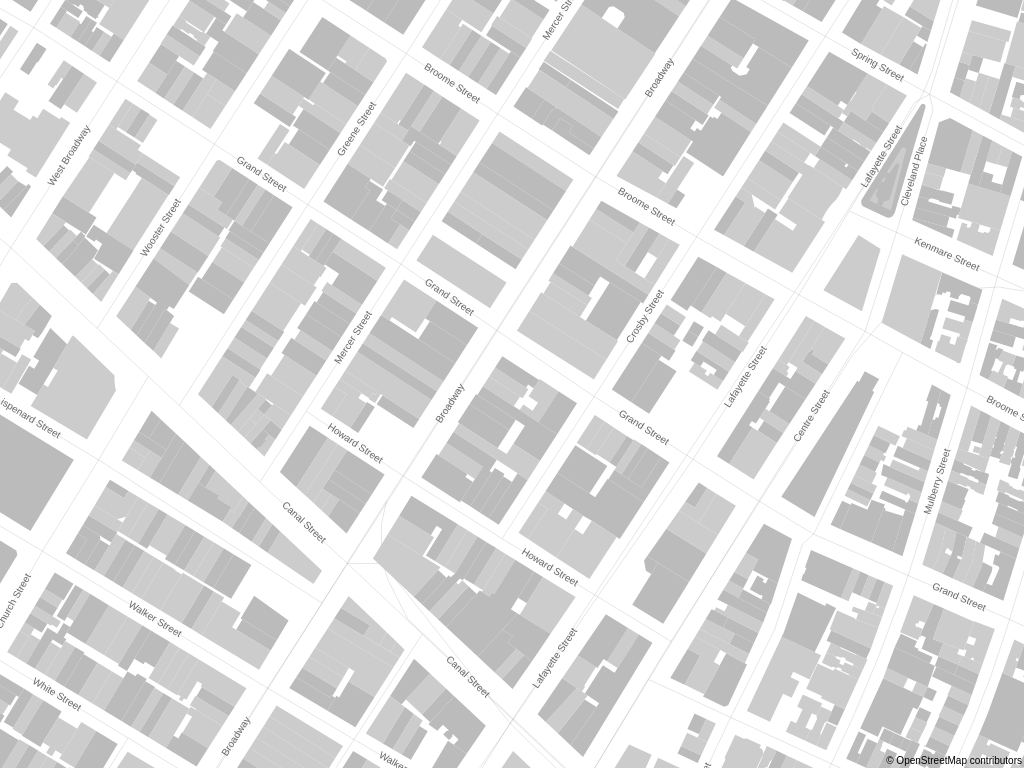
D3 v3 page, settled after 360 driven frames (6 s of simulated time); the page loaded 2 data file(s).


// ── main.js
;(function (exports){

var World = function(mapCanvas,mapdata){
  this.WIDTH = window.innerWidth;
  this.HEIGHT = window.innerHeight;
  this.CENTER = { x: this.WIDTH/2, y: this.HEIGHT/2};

  this.scale,this.projection,this.path,this.scale;

  this.mapdata = mapdata;

  var mapCanvas = getCanvas(mapCanvas);

  sizeCanvas(mapCanvas,this.WIDTH,this.HEIGHT);

  var c = getContext(mapCanvas);

  this.startTick(c);

};

World.prototype = {

  startTick: function(c){
    var self = this;

    this.map = new Map(this);
    this.map.init(c);

    var tick = function(){

      self.draw(c);
      requestAnimationFrame(tick);

    }

    requestAnimationFrame(tick);

  },

  draw: function(c){
    c.clearRect(0, 0, this.WIDTH, this.HEIGHT);
    this.map.update(c);
  }

};

var getCanvas = function(canvasId){
  return document.getElementById(canvasId);
};

var getContext = function(canvas){
  return canvas.getContext("2d");
};

var sizeCanvas = function(canvas,width,height){
  canvas.width = width;
  canvas.height = height;
};

var Map = function(world){
  this.world = world;
  this.rotation = 90;
  this.size = {x: world.WIDTH, y: world.HEIGHT};
  this.center = {x: 0, y: 0};
  this.data = world.mapdata;
  this.scale = 100000;
};

Map.prototype = {

  init: function(c){
    initMap(this,c);
  },

  update: function(c){

    if(this.rotation > 0){

      this.rotation -= 0.5;
    
    }

    if(this.scale < 7000000){

      this.scale += 24000;
    }

    this.world.projection.scale(this.scale);

    c.save();

    c.translate(this.world.WIDTH/2,this.world.HEIGHT/2);
    c.rotate(this.rotation*Math.PI/180);
    c.translate(-this.world.WIDTH/2,-this.world.HEIGHT/2);

    drawStreetLines(this,c);
    this.data.multipolygons.features.forEach(drawBuildings,[this,c]);
    writeStreetNames(this,c);

    c.restore();
  
    }


};


// Using d3 path generator for street lines

var drawStreetLines = function(obj,c){
  
  c.strokeStyle = 'rgba(0,0,0,0.1)';
  c.lineWidth = '1';
  c.beginPath();
  obj.world.path(obj.data.lines, obj.data.lines.features);
  c.closePath();
  c.stroke();

}

// Write street names looping through data

var writeStreetNames = function(obj,c){

  // cycle through street names

  for(var s = 0; s < obj.data.lines.features.length; s++){

    var street = obj.data.lines.features[s];
    var streetName = street.properties.name;

    // if name is not empty and it's a 'highway'
    if(streetName !== null && street.properties.highway !== null){

      // cycle through each line point of the street, start from the second point
      for(var l = 1; l < street.geometry.coordinates.length; l++){

        screenPoint1 = getP(obj,street.geometry.coordinates[l-1])
        screenPoint2 = getP(obj,street.geometry.coordinates[l]);

          // if the line is long enough, add street name to every second point
          if(getDist(screenPoint1,screenPoint2) > 100 && l%2 === 0){

            midp = getMid(screenPoint1,screenPoint2);
            delta = getDif(screenPoint2,screenPoint1);
            angle = Math.atan2(delta[1], delta[0]) * 180 / Math.PI;

            // Limit the angle for street names
            if(angle < -90){
              angle += 180;
            }
            if(angle > 90){
              angle -= 180;
            }

            cx = midp[0];
            cy = midp[1];

            c.save();
            c.translate(cx,cy);
            c.rotate(angle*Math.PI/180);
            c.translate(-cx,-cy);

            c.fillStyle = '#666';
            c.font = "10px Helvetica";
            c.textAlign = "center";
            c.textBaseline = "middle";
            
            c.fillText(streetName,midp[0],midp[1]);

            c.restore();

          }
       }
    }
  }
}

// Path generator function for buildings

var drawBuildings = function(value,index,array){

  var color = index % 2 === 0 ? '#ccc' : '#bbb';
  var obj = this[0];
  var c = this[1];

  c.beginPath();

  for(var p = 0; p < value.geometry.coordinates[0][0].length; p++){

    var point = obj.world.projection(value.geometry.coordinates[0][0][p]);

    if(p === 0){
      c.moveTo(point[0],point[1]);
    }
    else{
      c.lineTo(point[0],point[1]);
    }

  }

  c.closePath();   
  c.fillStyle = color;
  c.fill();
}

var initMap = function(obj,c){

  obj.world.projection = d3.geo.mercator().center([-74.00054,40.72051]).scale(obj.scale).translate([obj.world.WIDTH/2, obj.world.HEIGHT/2]);
  obj.world.path = d3.geo.path().projection(obj.world.projection).context(c);

  obj.data.multipolygons.features.forEach(drawBuildings,[obj,c]);
  drawStreetLines(obj,c);
  writeStreetNames(obj,c);

}

// Helper functions

// Get distance between two points on the screen 
var getDist = function(xy,xy2){
  return Math.sqrt(Math.pow(xy[0]-xy2[0],2) + Math.pow(xy[1]-xy2[1],2));
}

// Convert from geographic coordinates to screen coordinates converting with d3 projection
var getP = function(obj,coord){
  return obj.world.projection(coord);
}

// Get the middle point between two lines
var getMid = function(xy,xy2){
  return [(xy2[0] + xy[0])/2, (xy2[1] + xy[1])/2];
}

// Get difference of two points
var getDif = function(xy,xy2){
  return [xy2[0] - xy[0], xy2[1] - xy[1]];
}

// Check if both files of mapdata has loaded
var init = function(data,name){
  mapdata[name] = data;
  if(mapdata.hasOwnProperty('lines') && mapdata.hasOwnProperty('multipolygons')){
    new World("mapCanvas",mapdata);

  }

}

// Start to load data when window has loaded

window.onload = function(){

  mapdata = {};

  d3.json("lines.json", function(error, data) {
    init(data,"lines");
  });

  d3.json("multipolygons.json", function(error, data) {
    init(data,"multipolygons");
  });

};


})(this);

### data: multipolygons.json
{
 "type": "FeatureCollection",
 "crs": {
  "type": "name",
  "properties": {
   "name": "urn:ogc:def:crs:OGC:1.3:CRS84"
  }
 },
 "features": [
  {
   "type": "Feature",
   "properties": {
    "osm_id": "3340513",
    "osm_way_id": null,
    "name": null,
    "type": "multipolygon",
    "aeroway": null,
    "amenity": null,
    "admin_level": null,
    "barrier": null,
    "boundary": null,
    "building": "yes",
    "craft": null,
    "geological": null,
    "historic": null,
    "land_area": null,
    "landuse": null,
    "leisure": null,
    "man_made": null,
    "military": null,
    "natural": null,
    "office": null,
    "place": null,
    "shop": null,
    "sport": null,
    "tourism": null,
    "other_tags": "\"height\"=>\"27.0\",\"nycdoitt:bin\"=>\"100756…"
   },
   "geometry": {
    "type": "MultiPolygon",
    "coordinates": "[... 1 items]"
   }
  },
  {
   "type": "Feature",
   "properties": {
    "osm_id": "3340514",
    "osm_way_id": null,
    "name": null,
    "type": "multipolygon",
    "aeroway": null,
    "amenity": null,
    "admin_level": null,
    "barrier": null,
    "boundary": null,
    "building": "yes",
    "craft": null,
    "geological": null,
    "historic": null,
    "land_area": null,
    "landuse": null,
    "leisure": null,
    "man_made": null,
    "military": null,
    "natural": null,
    "office": null,
    "place": null,
    "shop": null,
    "sport": null,
    "tourism": null,
    "other_tags": "\"height\"=>\"42.8\",\"nycdoitt:bin\"=>\"100793…"
   },
   "geometry": {
    "type": "MultiPolygon",
    "coordinates": "[... 1 items]"
   }
  },
  {
   "type": "Feature",
   "properties": {
    "osm_id": "3340515",
    "osm_way_id": null,
    "name": null,
    "type": "multipolygon",
    "aeroway": null,
    "amenity": null,
    "admin_level": null,
    "barrier": null,
    "boundary": null,
    "building": "yes",
    "craft": null,
    "geological": null,
    "historic": null,
    "land_area": null,
    "landuse": null,
    "leisure": null,
    "man_made": null,
    "military": null,
    "natural": null,
    "office": null,
    "place": null,
    "shop": null,
    "sport": null,
    "tourism": null,
    "other_tags": "\"height\"=>\"20.3\",\"nycdoitt:bin\"=>\"100752…"
   },
   "geometry": {
    "type": "MultiPolygon",
    "coordinates": "[... 1 items]"
   }
  },
  {
   "type": "Feature",
   "properties": {
    "osm_id": "3340517",
    "osm_way_id": null,
    "name": null,
    "type": "multipolygon",
    "aeroway": null,
    "amenity": null,
    "admin_level": null,
    "barrier": null,
    "boundary": null,
    "building": "yes",
    "craft": null,
    "geological": null,
    "historic": null,
    "land_area": null,
    "landuse": null,
    "leisure": null,
    "man_made": null,
    "military": null,
    "natural": null,
    "office": null,
    "place": null,
    "shop": null,
    "sport": null,
    "tourism": null,
    "other_tags": "\"height\"=>\"23.1\",\"nycdoitt:bin\"=>\"100305…"
   },
   "geometry": {
    "type": "MultiPolygon",
    "coordinates": "[... 1 items]"
   }
  },
  {
   "type": "Feature",
   "properties": {
    "osm_id": "3340518",
    "osm_way_id": null,
    "name": null,
    "type": "multipolygon",
    "aeroway": null,
    "amenity": null,
    "admin_level": null,
    "barrier": null,
    "boundary": null,
    "building": "yes",
    "craft": null,
    "geological": null,
    "historic": null,
    "land_area": null,
    "landuse": null,
    "leisure": null,
    "man_made": null,
    "military": null,
    "natural": null,
    "office": null,
    "place": null,
    "shop": null,
    "sport": null,
    "tourism": null,
    "other_tags": "\"height\"=>\"23.3\",\"nycdoitt:bin\"=>\"100693…"
   },
   "geometry": {
    "type": "MultiPolygon",
    "coordinates": "[... 1 items]"
   }
  },
  {
   "type": "Feature",
   "properties": {
    "osm_id": "3348691",
    "osm_way_id": null,
    "name": null,
    "type": "multipolygon",
    "aeroway": null,
    "amenity": null,
    "admin_level": null,
    "barrier": null,
    "boundary": null,
    "building": "yes",
    "craft": null,
    "geological": null,
    "historic": null,
    "land_area": null,
    "landuse": null,
    "leisure": null,
    "man_made": null,
    "military": null,
    "natural": null,
    "office": null,
    "place": null,
    "shop": null,
    "sport": null,
    "tourism": null,
    "other_tags": "\"height\"=>\"20.1\",\"nycdoitt:bin\"=>\"106650…"
   },
   "geometry": {
    "type": "MultiPolygon",
    "coordinates": "[... 1 items]"
   }
  },
  {
   "type": "Feature",
   "properties": {
    "osm_id": "3348698",
    "osm_way_id": null,
    "name": null,
    "type": "multipolygon",
    "aeroway": null,
    "amenity": null,
    "admin_level": null,
    "barrier": null,
    "boundary": null,
    "building": "yes",
    "craft": null,
    "geological": null,
    "historic": null,
    "land_area": null,
    "landuse": null,
    "leisure": null,
    "man_made": null,
    "military": null,
    "natural": null,
    "office": null,
    "place": null,
    "shop": null,
    "sport": null,
    "tourism": null,
    "other_tags": "\"height\"=>\"23.4\",\"nycdoitt:bin\"=>\"100393…"
   },
   "geometry": {
    "type": "MultiPolygon",
    "coordinates": "[... 1 items]"
   }
  },
  {
   "type": "Feature",
   "properties": {
    "osm_id": "3359432",
    "osm_way_id": null,
    "name": null,
    "type": "multipolygon",
    "aeroway": null,
    "amenity": null,
    "admin_level": null,
    "barrier": null,
    "boundary": null,
    "building": "yes",
    "craft": null,
    "geological": null,
    "historic": null,
    "land_area": null,
    "landuse": null,
    "leisure": null,
    "man_made": null,
    "military": null,
    "natural": null,
    "office": null,
    "place": null,
    "shop": null,
    "sport": null,
    "tourism": null,
    "other_tags": "\"addr:housenumber\"=>\"54\",\"addr:postcode\"…"
   },
   "geometry": {
    "type": "MultiPolygon",
    "coordinates": "[... 1 items]"
   }
  },
  "... 1,418 more items"
 ]
}

### data: lines.json
{
 "type": "FeatureCollection",
 "crs": {
  "type": "name",
  "properties": {
   "name": "urn:ogc:def:crs:OGC:1.3:CRS84"
  }
 },
 "features": [
  {
   "type": "Feature",
   "properties": {
    "osm_id": "5670193",
    "name": "Wooster Street",
    "highway": "residential",
    "waterway": null,
    "aerialway": null,
    "barrier": null,
    "man_made": null,
    "other_tags": "\"oneway\"=>\"yes\",\"tiger:cfcc\"=>\"A41\",\"tig…"
   },
   "geometry": {
    "type": "LineString",
    "coordinates": "[... 8 items]"
   }
  },
  {
   "type": "Feature",
   "properties": {
    "osm_id": "5670647",
    "name": null,
    "highway": "service",
    "waterway": null,
    "aerialway": null,
    "barrier": null,
    "man_made": null,
    "other_tags": "\"tiger:cfcc\"=>\"A41\",\"tiger:county\"=>\"New…"
   },
   "geometry": {
    "type": "LineString",
    "coordinates": "[... 2 items]"
   }
  },
  {
   "type": "Feature",
   "properties": {
    "osm_id": "5670773",
    "name": "Centre Market Place",
    "highway": "residential",
    "waterway": null,
    "aerialway": null,
    "barrier": null,
    "man_made": null,
    "other_tags": "\"oneway\"=>\"yes\",\"tiger:cfcc\"=>\"A41\",\"tig…"
   },
   "geometry": {
    "type": "LineString",
    "coordinates": "[... 2 items]"
   }
  },
  {
   "type": "Feature",
   "properties": {
    "osm_id": "5670728",
    "name": "St. Johns Lane",
    "highway": "service",
    "waterway": null,
    "aerialway": null,
    "barrier": null,
    "man_made": null,
    "other_tags": "\"oneway\"=>\"yes\",\"tiger:cfcc\"=>\"A41\",\"tig…"
   },
   "geometry": {
    "type": "LineString",
    "coordinates": "[... 3 items]"
   }
  },
  {
   "type": "Feature",
   "properties": {
    "osm_id": "5670820",
    "name": "Howard Street",
    "highway": "residential",
    "waterway": null,
    "aerialway": null,
    "barrier": null,
    "man_made": null,
    "other_tags": "\"oneway\"=>\"yes\",\"tiger:cfcc\"=>\"A41\",\"tig…"
   },
   "geometry": {
    "type": "LineString",
    "coordinates": "[... 5 items]"
   }
  },
  {
   "type": "Feature",
   "properties": {
    "osm_id": "5670816",
    "name": null,
    "highway": "residential",
    "waterway": null,
    "aerialway": null,
    "barrier": null,
    "man_made": null,
    "other_tags": "\"access\"=>\"no\",\"oneway\"=>\"yes\",\"tiger:cf…"
   },
   "geometry": {
    "type": "LineString",
    "coordinates": "[... 2 items]"
   }
  },
  {
   "type": "Feature",
   "properties": {
    "osm_id": "5671354",
    "name": "North Moore Street",
    "highway": "residential",
    "waterway": null,
    "aerialway": null,
    "barrier": null,
    "man_made": null,
    "other_tags": "\"oneway\"=>\"yes\",\"tiger:cfcc\"=>\"A41\",\"tig…"
   },
   "geometry": {
    "type": "LineString",
    "coordinates": "[... 7 items]"
   }
  },
  {
   "type": "Feature",
   "properties": {
    "osm_id": "5671296",
    "name": "York Street",
    "highway": "service",
    "waterway": null,
    "aerialway": null,
    "barrier": null,
    "man_made": null,
    "other_tags": "\"tiger:cfcc\"=>\"A41\",\"tiger:county\"=>\"New…"
   },
   "geometry": {
    "type": "LineString",
    "coordinates": "[... 2 items]"
   }
  },
  "... 97 more items"
 ]
}